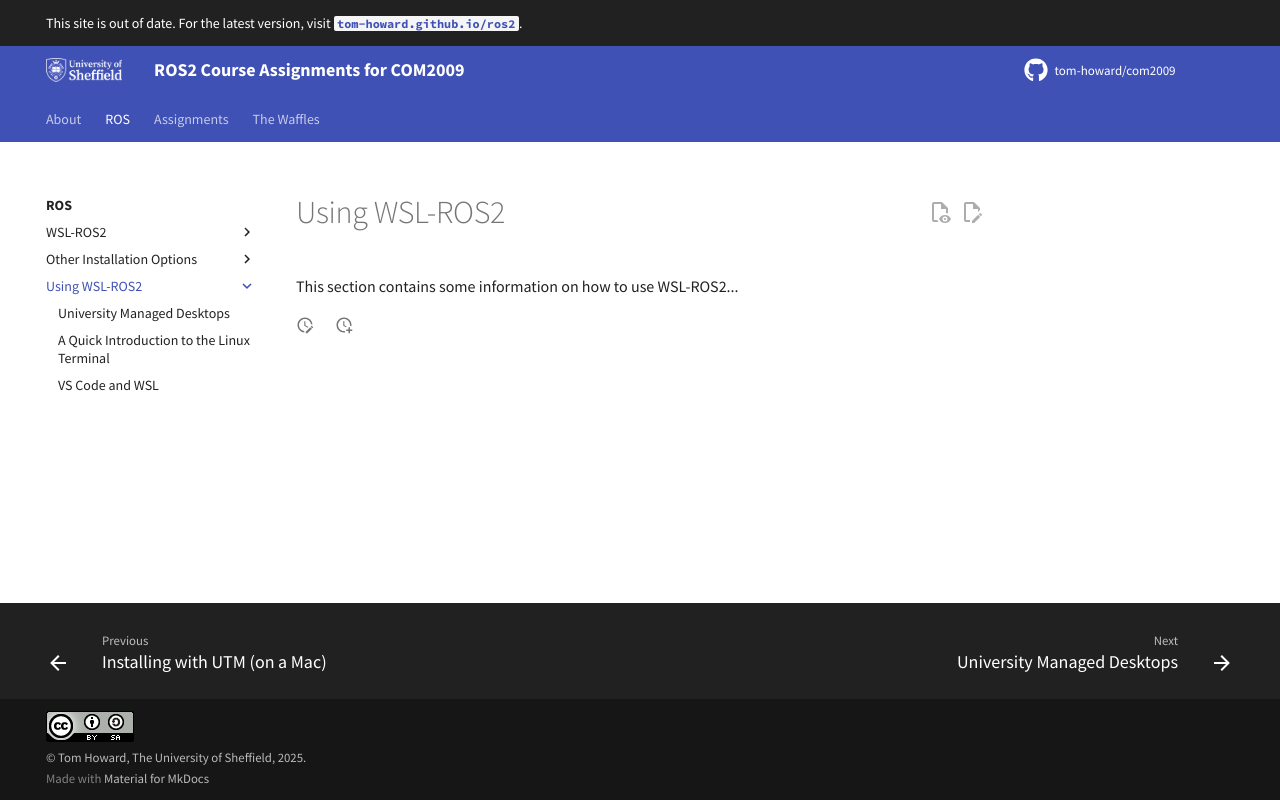

repository: tom-howard/com2009 · page: ros/using-wsl-ros/index.html · generator: mkdocs

---
title: Using WSL-ROS2
---

# Using WSL-ROS2

This section contains some information on how to use WSL-ROS2... 
